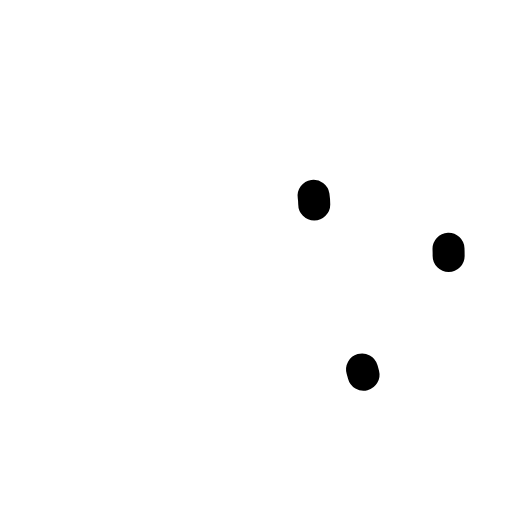
t = 0.00 s
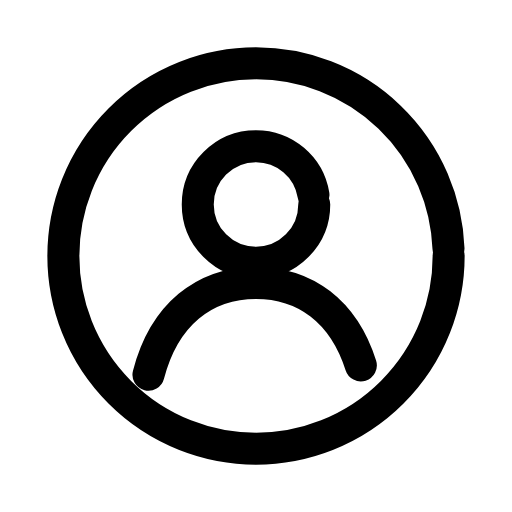
t = 0.26 s
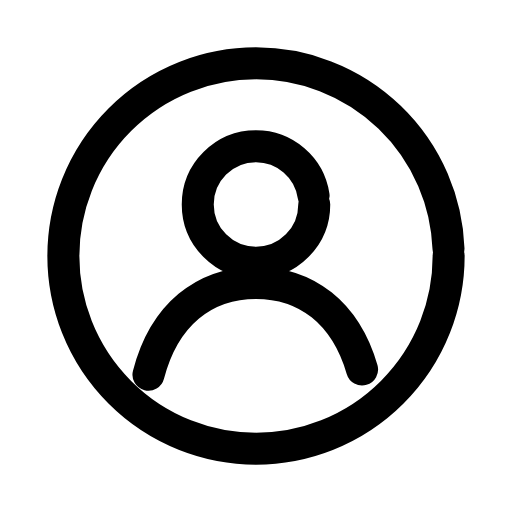
t = 0.50 s
t = 0.73 s: frame unchanged from t = 0.50 s, image omitted
t = 1.00 s: frame unchanged from t = 0.50 s, image omitted
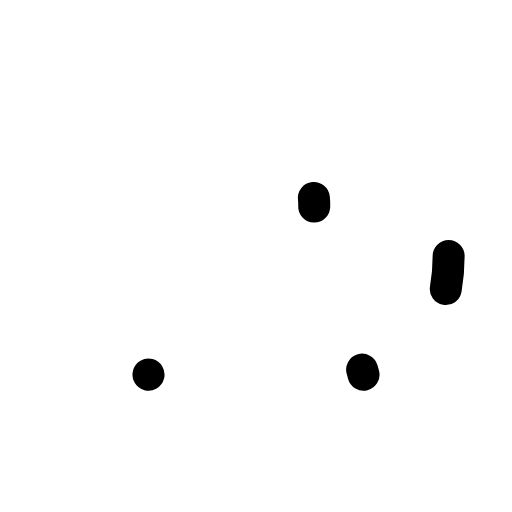
t = 1.26 s

The animated SVG that drew these frames (rendered in a browser with its animation timeline set to each time). Animation: 3 SMIL elements (animate=3); one cycle of 1.50 s, repeats indefinitely.

<svg xmlns="http://www.w3.org/2000/svg" width="24" height="24" viewBox="0 0 24 24" fill="none"><g transform="translate(-0.6 -0.6) scale(1.05)"><circle stroke="currentColor" stroke-width="1.429" stroke-linecap="round" stroke-linejoin="round" fill="none" cx="12" cy="12" r="8.6" pathLength="1" stroke-dasharray="1"><animate attributeName="stroke-dashoffset" values="1;1;0;0;0;0;1;1;1" keyTimes="0;0;0.189;0.45;0.6;0.774;0.9;0.9;1" dur="1.5s" repeatCount="indefinite" calcMode="spline" keySplines="0.16 1 0.3 1;0.16 1 0.3 1;0.16 1 0.3 1;0.16 1 0.3 1;0.16 1 0.3 1;0.16 1 0.3 1;0.16 1 0.3 1;0.16 1 0.3 1"/></circle><circle stroke="currentColor" stroke-width="1.429" stroke-linecap="round" stroke-linejoin="round" fill="none" cx="12" cy="9.7" r="2.6" pathLength="1" stroke-dasharray="1"><animate attributeName="stroke-dashoffset" values="1;1;0;0;0;0;1;1;1" keyTimes="0;0.0315;0.2205;0.45;0.6;0.753;0.879;0.9;1" dur="1.5s" repeatCount="indefinite" calcMode="spline" keySplines="0.16 1 0.3 1;0.16 1 0.3 1;0.16 1 0.3 1;0.16 1 0.3 1;0.16 1 0.3 1;0.16 1 0.3 1;0.16 1 0.3 1;0.16 1 0.3 1"/></circle><path stroke="currentColor" stroke-width="1.429" stroke-linecap="round" stroke-linejoin="round" fill="none" d="M7.2 17.3C7.9 14.6 9.7 13.2 12 13.2S16.1 14.6 16.8 17.3" pathLength="1" stroke-dasharray="1"><animate attributeName="stroke-dashoffset" values="1;1;0;0;0;0;1;1;1" keyTimes="0;0.063;0.252;0.45;0.6;0.732;0.858;0.9;1" dur="1.5s" repeatCount="indefinite" calcMode="spline" keySplines="0.16 1 0.3 1;0.16 1 0.3 1;0.16 1 0.3 1;0.16 1 0.3 1;0.16 1 0.3 1;0.16 1 0.3 1;0.16 1 0.3 1;0.16 1 0.3 1"/></path></g></svg>
